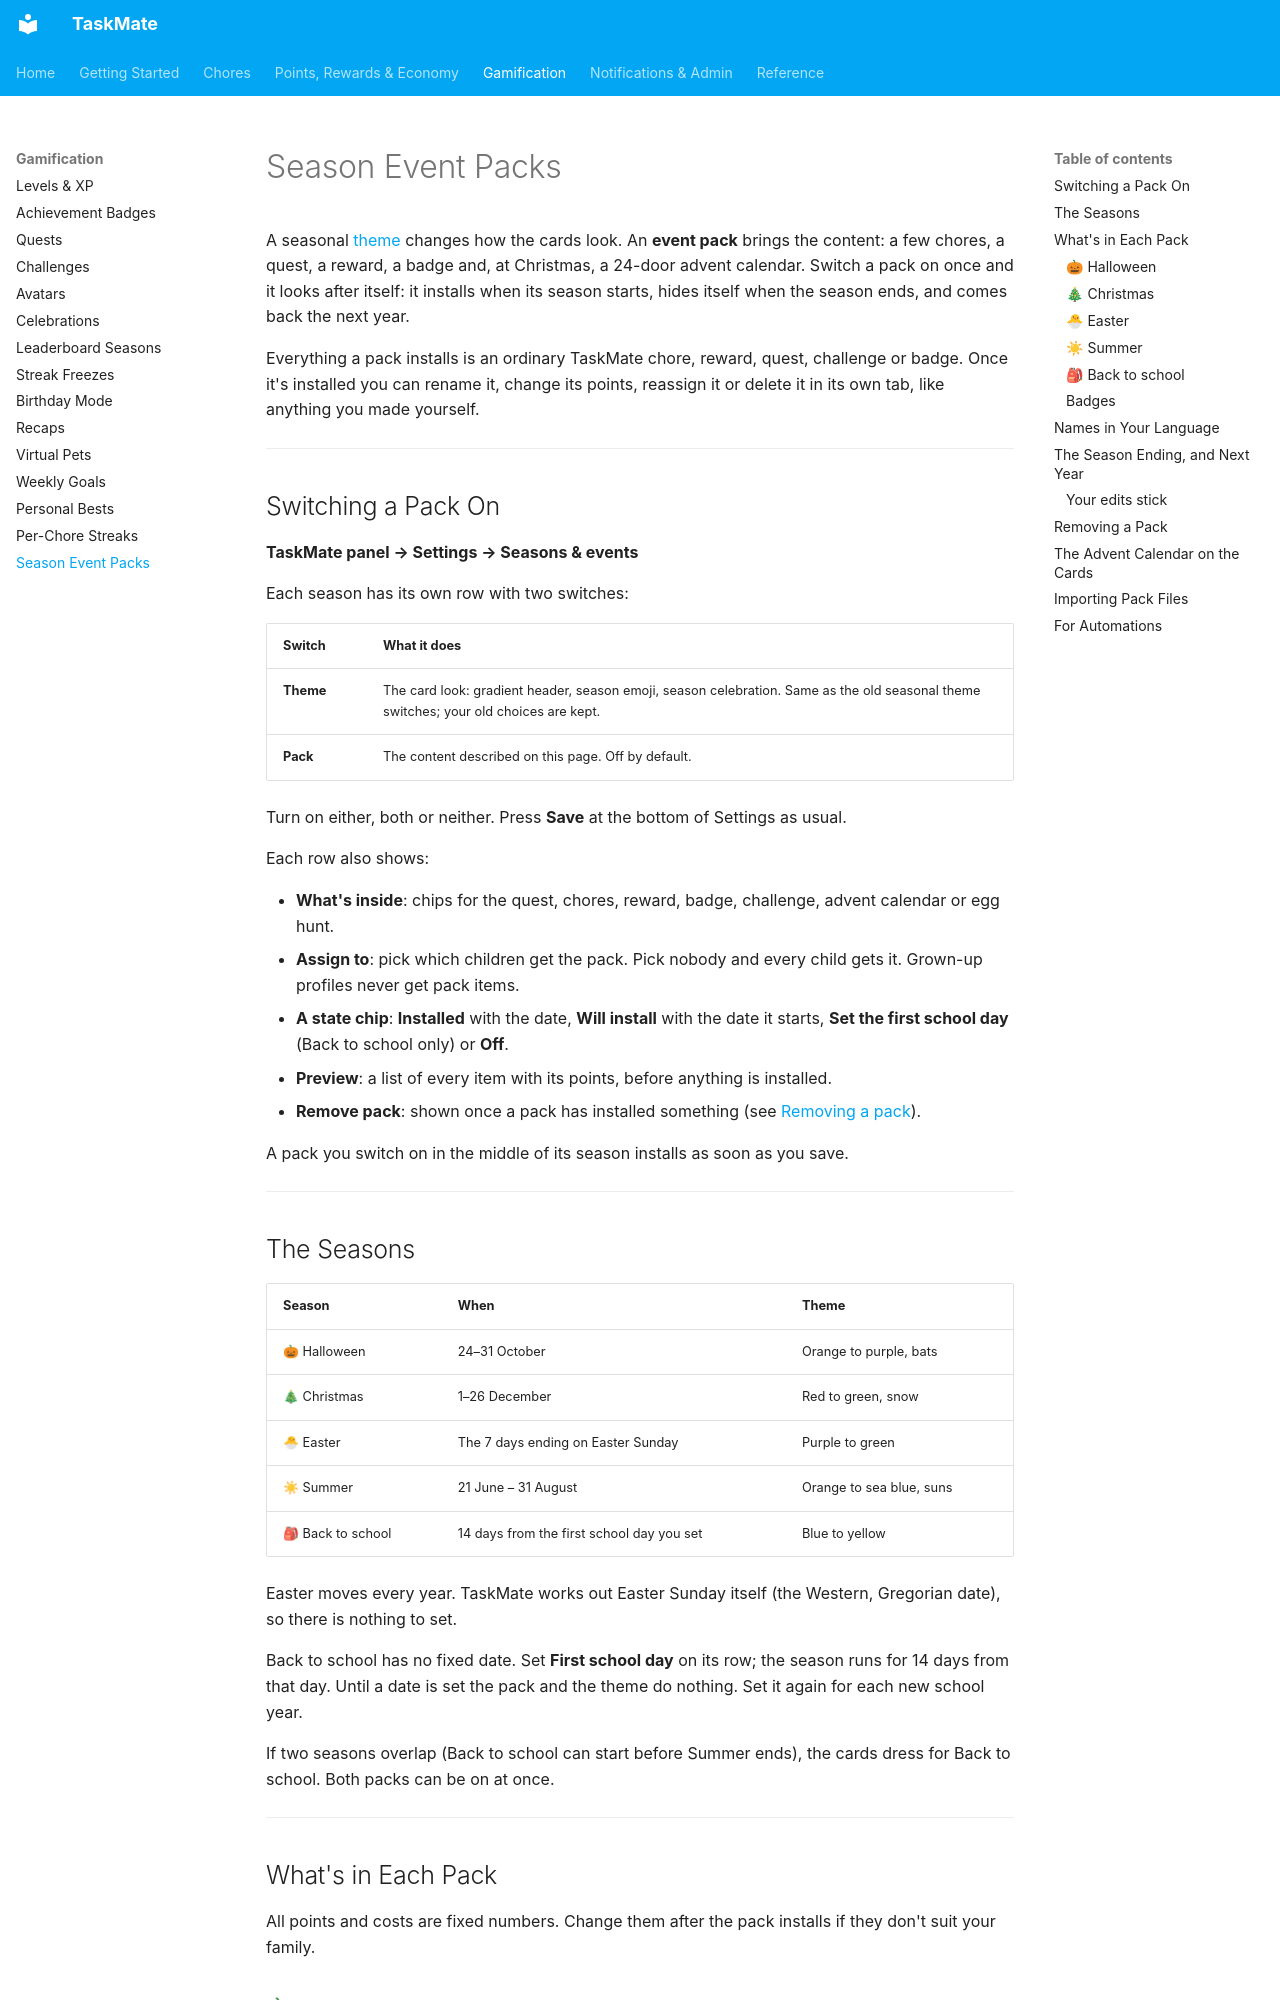

repository: tempus2016/taskmate · page: Season-Event-Packs/index.html · generator: mkdocs

# Season Event Packs

A seasonal [theme](Card-Looks.md#seasonal-themes) changes how the cards look. An **event pack** brings the content: a few chores, a quest, a reward, a badge and, at Christmas, a 24-door advent calendar. Switch a pack on once and it looks after itself: it installs when its season starts, hides itself when the season ends, and comes back the next year.

Everything a pack installs is an ordinary TaskMate chore, reward, quest, challenge or badge. Once it's installed you can rename it, change its points, reassign it or delete it in its own tab, like anything you made yourself.

---

## Switching a Pack On

**TaskMate panel → Settings → Seasons & events**

Each season has its own row with two switches:

| Switch | What it does |
|--------|--------------|
| **Theme** | The card look: gradient header, season emoji, season celebration. Same as the old seasonal theme switches; your old choices are kept. |
| **Pack** | The content described on this page. Off by default. |

Turn on either, both or neither. Press **Save** at the bottom of Settings as usual.

Each row also shows:

- **What's inside**: chips for the quest, chores, reward, badge, challenge, advent calendar or egg hunt.
- **Assign to**: pick which children get the pack. Pick nobody and every child gets it. Grown-up profiles never get pack items.
- **A state chip**: **Installed** with the date, **Will install** with the date it starts, **Set the first school day** (Back to school only) or **Off**.
- **Preview**: a list of every item with its points, before anything is installed.
- **Remove pack**: shown once a pack has installed something (see [Removing a pack](#removing-a-pack)).

A pack you switch on in the middle of its season installs as soon as you save.

---

## The Seasons

| Season | When | Theme |
|--------|------|-------|
| 🎃 Halloween | 24–31 October | Orange to purple, bats |
| 🎄 Christmas | 1–26 December | Red to green, snow |
| 🐣 Easter | The 7 days ending on Easter Sunday | Purple to green |
| ☀ Summer | 21 June – 31 August | Orange to sea blue, suns |
| 🎒 Back to school | 14 days from the first school day you set | Blue to yellow |

Easter moves every year. TaskMate works out Easter Sunday itself (the Western, Gregorian date), so there is nothing to set.

Back to school has no fixed date. Set **First school day** on its row; the season runs for 14 days from that day. Until a date is set the pack and the theme do nothing. Set it again for each new school year.

If two seasons overlap (Back to school can start before Summer ends), the cards dress for Back to school. Both packs can be on at once.

---

## What's in Each Pack

All points and costs are fixed numbers. Change them after the pack installs if they don't suit your family.
